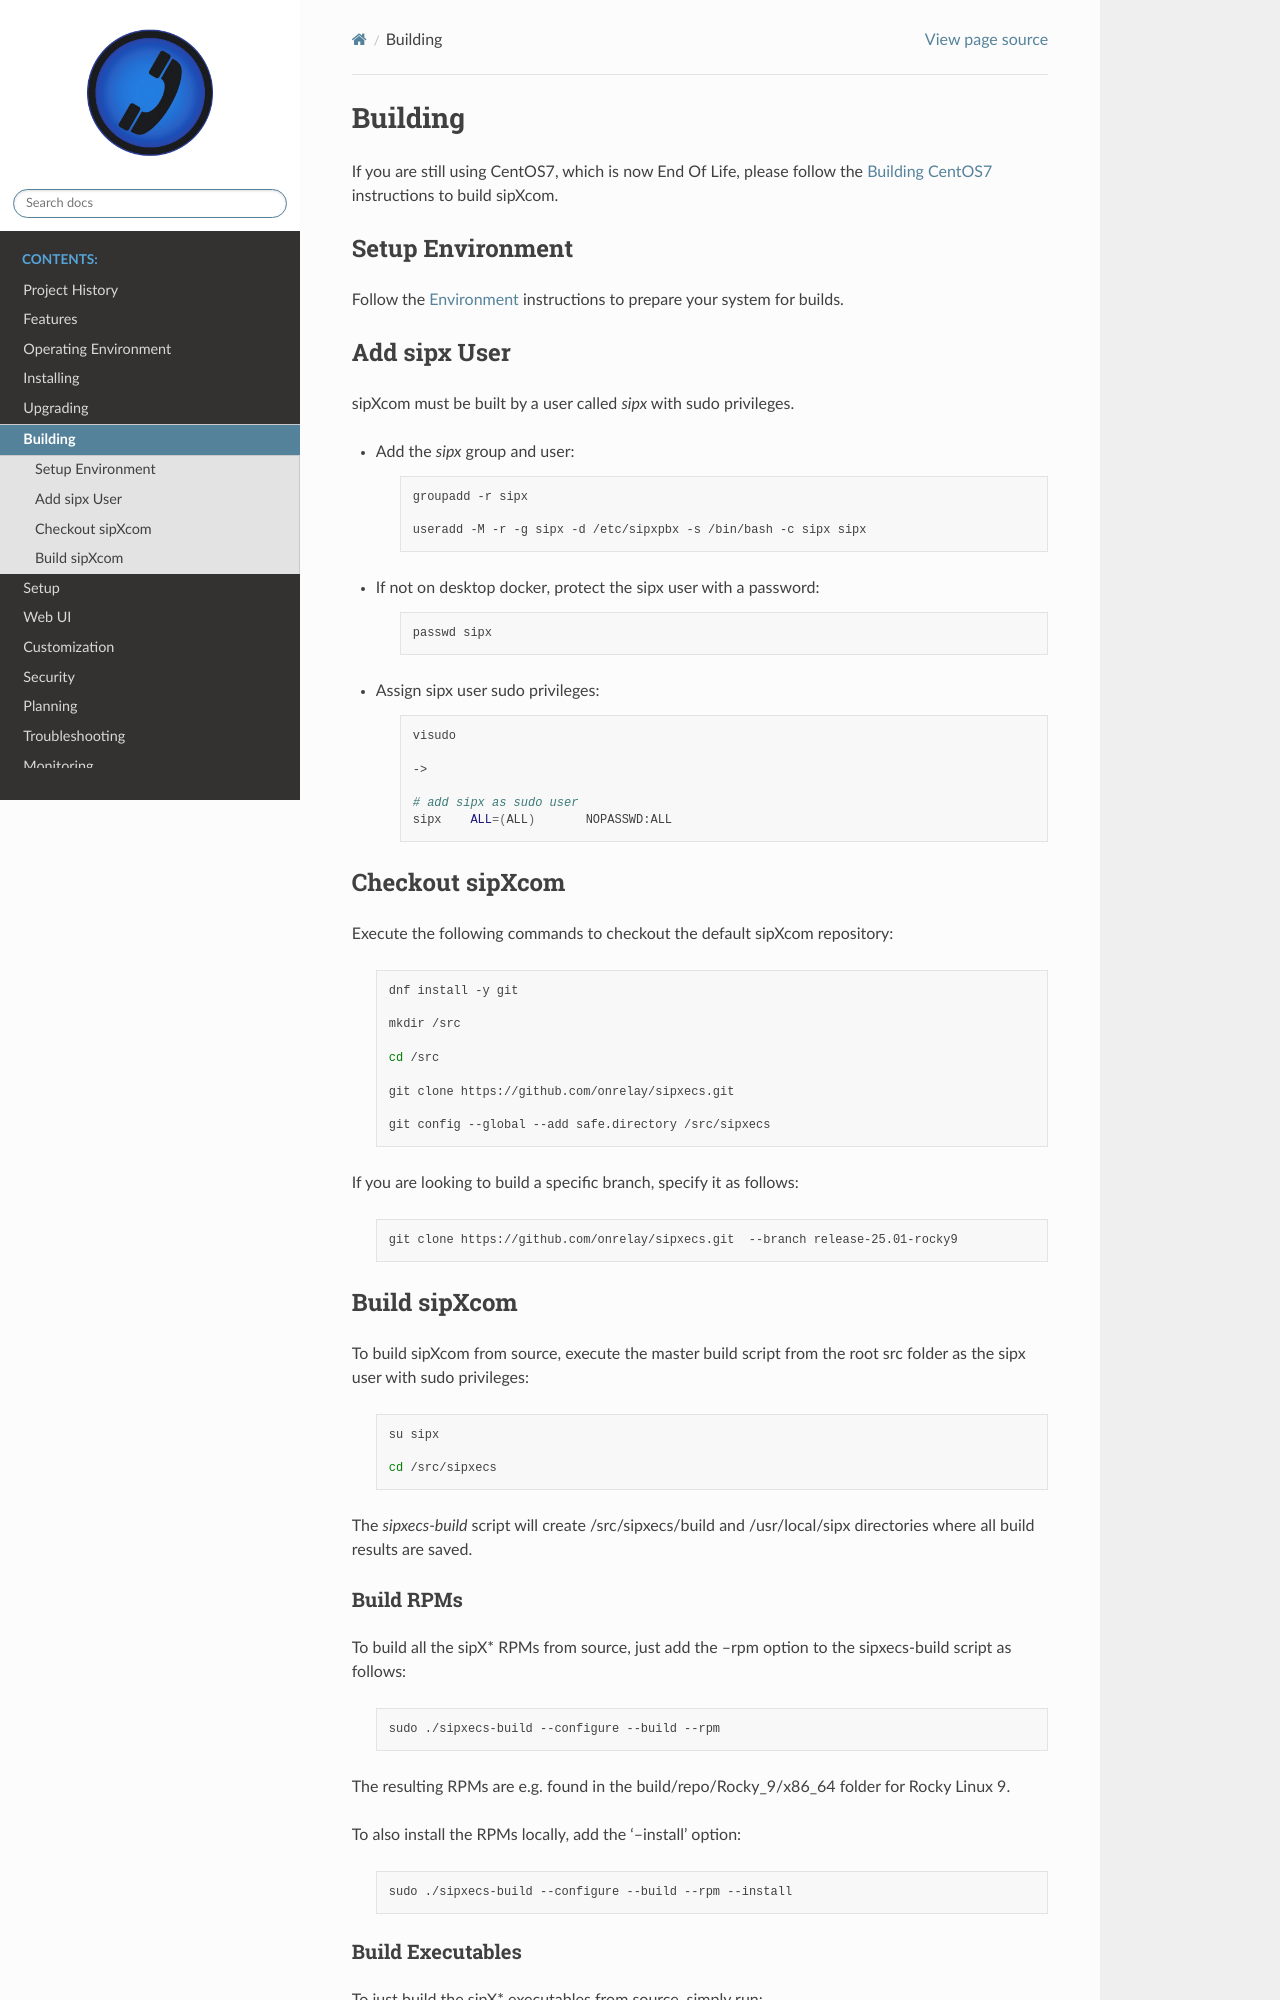

repository: onrelay/sipxecs · page: building.html · generator: sphinx

.. index:: building

.. _building:

============
Building
============

If you are still using CentOS7, which is now End Of Life, please follow the :ref:`Building CentOS7 <building-centos7>` instructions to build sipXcom.

Setup Environment
-----------------

Follow the :ref:`Environment <environment>` instructions to prepare your system for builds.

Add sipx User
-----------------

sipXcom must be built by a user called *sipx* with sudo privileges. 

- Add the *sipx* group and user:

    .. code-block:: bash

        groupadd -r sipx

        useradd -M -r -g sipx -d /etc/sipxpbx -s /bin/bash -c sipx sipx

  
- If not on desktop docker, protect the sipx user with a password:
  
    .. code-block:: bash

        passwd sipx
  
- Assign sipx user sudo privileges:
  
    .. code-block:: bash

        visudo 
        
        ->

        # add sipx as sudo user
        sipx    ALL=(ALL)       NOPASSWD:ALL

Checkout sipXcom
-----------------

Execute the following commands to checkout the default sipXcom repository:

  .. code-block:: bash

    dnf install -y git

    mkdir /src

    cd /src

    git clone https://github.com/onrelay/sipxecs.git

    git config --global --add safe.directory /src/sipxecs
    

If you are looking to build a specific branch, specify it as follows:

  .. code-block:: bash

    git clone https://github.com/onrelay/sipxecs.git  --branch release-25.01-rocky9


Build sipXcom
-----------------------

To build sipXcom from source, execute the master build script from the root src folder as the sipx user with sudo privileges:

  .. code-block:: bash

    su sipx

    cd /src/sipxecs

The `sipxecs-build` script will create /src/sipxecs/build and /usr/local/sipx directories where all build results are saved.


Build RPMs
~~~~~~~~~~~~~~~~~~

To build all the sipX* RPMs from source, just add the --rpm option to the sipxecs-build script as follows:

  .. code-block:: bash

    sudo ./sipxecs-build --configure --build --rpm

The resulting RPMs are e.g. found in the build/repo/Rocky_9/x86_64 folder for Rocky Linux 9.

To also install the RPMs locally, add the '--install' option:

  .. code-block:: bash

    sudo ./sipxecs-build --configure --build --rpm --install

Build Executables
~~~~~~~~~~~~~~~~~~

To just build the sipX* executables from source, simply run:

  .. code-block:: bash

    sudo ./sipxecs-build --configure --build
